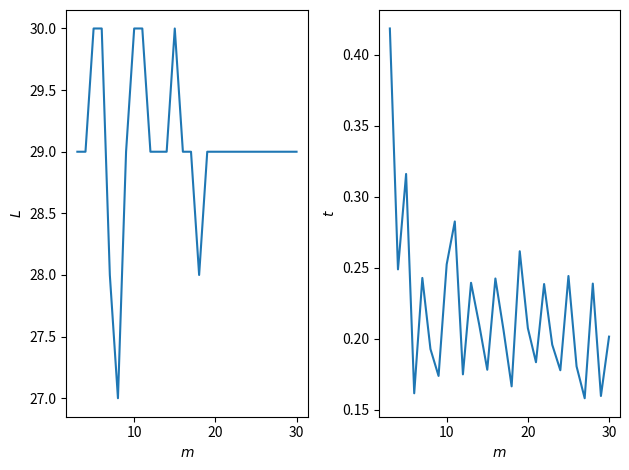

Recreate this plot in Python. (Note: this script raises an exception after producing the figure.)
'''
HW 14-3: L-BFGS Quasi-Newton Algorithm
'''
import numpy as np
import matplotlib.pyplot as plt
import time


class F:
    def __init__(self, a=1):
        self.pstar = 0
        self.a = a

    def f(self, x):
        xc = x.reshape(-1, 2).copy()
        return np.sum(self.a * (xc[:,1] - xc[:,0] ** 2) ** 2 + (1 - xc[:,0]) ** 2)

    def df(self, x):
        xc = x.reshape(-1, 2).copy()
        xc1 = 2 * self.a * (xc[:,1] - xc[:,0] ** 2)
        xc0 = 4 * self.a * (xc[:,0] ** 2 - xc[:,1]) * xc[:,0] + 2 * (xc[:,0] - 1)
        xc[:,0] = xc0
        xc[:,1] = xc1
        return xc.reshape(-1)


class Memory:
    def __init__(self, m):
        self.m = m
        self.memory = [None for i in range(m)]

    def __getitem__(self, i):
        return self.memory[i % self.m]

    def __setitem__(self, i, v):
        self.memory[i % self.m] = v


class LBFGS:
    def __init__(self):
        pass

    def _lsearch(self, d, f, g, c1=0.25, c2=0.75):
        tmin, tmax, t = 0, 1, 0.5

        # 二分搜索
        while tmax - tmin:
            x1 = self.x + t * d
            if self.f(x1) <= f + c1 * t * np.dot(g, d):
                if np.dot(self.df(x1), d) >= c2 * np.dot(g, d):
                    break
                else:
                    tmin = t
            else:
                tmax = t
            t = (tmin + tmax) / 2

        return t


    def _step(self, k):
        f = self.f(self.x)
        # print(f)
        self.fs.append(f)
        self.ts.append(time.time() - self.t0)

        # 收敛准则
        g = self.df(self.x)
        if np.dot(g, g) < self.eta2:
            return False

        # 选择 H_k^0
        if k == 0:
            H0 = self.H0
        else:
            dg = g - self.g
            self.dg[k - 1] = dg
            dxdg = np.dot(self.dx[k - 1], dg)
            self.rho[k - 1] = 1 / dxdg
            gamma = dxdg / np.dot(dg, dg)
            H0 = gamma * np.eye(self.n)
        
        # 第一循环：计算 q
        q = g.copy()
        for i in range(k - 1, max(0, k-self.m) - 1, -1):
            alpha = self.rho[i] * np.dot(self.dx[i], q)
            self.alphas[i] = alpha
            q -= alpha * self.dg[i]
        
        # 第二循环：计算 p
        p = H0 @ q
        for i in range(max(0, k-self.m), k):
            beta = self.rho[i] * np.dot(self.dg[i], p)
            p += (self.alphas[i] - beta) * self.dx[i]

        # 更新
        d = -p
        t = self._lsearch(d, f, g, 0.25, 0.75)
        self.x += t * d
        self.dx[k] = t * d
        self.g = g.copy()
        return True

    def opt(self, F, x0, H0, m, eta):
        self.fs = []
        self.ts = []
        self.f = F.f
        self.df = F.df
        self.pstar = F.pstar
        self.x = x0
        self.n = x0.shape[0]
        self.H0 = H0
        self.m = m
        self.eta2 = eta ** 2
        self.dx = Memory(self.m)
        self.dg = Memory(self.m)
        self.rho = Memory(self.m)
        self.alphas = Memory(self.m)
        step = 0
        flag = True
        self.t0 = time.time()
        while flag: 
            flag = self._step(k=step)
            step += 1
        self.L = len(self.fs)

    def plot_fi(self):
        plt.figure()
        plt.plot(range(self.L), np.log10(np.array(self.fs) - self.pstar))
        plt.show()

    def plot_ft(self):
        plt.figure()
        plt.plot(self.ts, np.log10(np.array(self.fs) - self.pstar))
        plt.show()

def test_F():
    ms = range(3, 31)
    l_bgfs = LBFGS()
    Ls = []
    ts = []
    for m in ms:
        print(m)
        l_bgfs.opt(
            F=F(1),
            x0=np.array([-1.] * 2000),
            H0=np.eye(2000),
            m=m,
            eta=1e-5
        )
        Ls.append(l_bgfs.L)
        ts.append(l_bgfs.ts[-1])
    fig = plt.figure()
    plt.subplot(1, 2, 1)
    ax = plt.gca()
    ax.set_xlabel("$m$")
    ax.set_ylabel("$L$")
    plt.plot(ms, Ls)
    plt.subplot(1, 2, 2)
    ax = plt.gca()
    ax.set_xlabel("$m$")
    ax.set_ylabel("$t$")
    plt.plot(ms, ts)
    fig.tight_layout()
    plt.savefig("HW14/L-BFGS.png")
    plt.show()

if __name__ == "__main__":
    test_F()